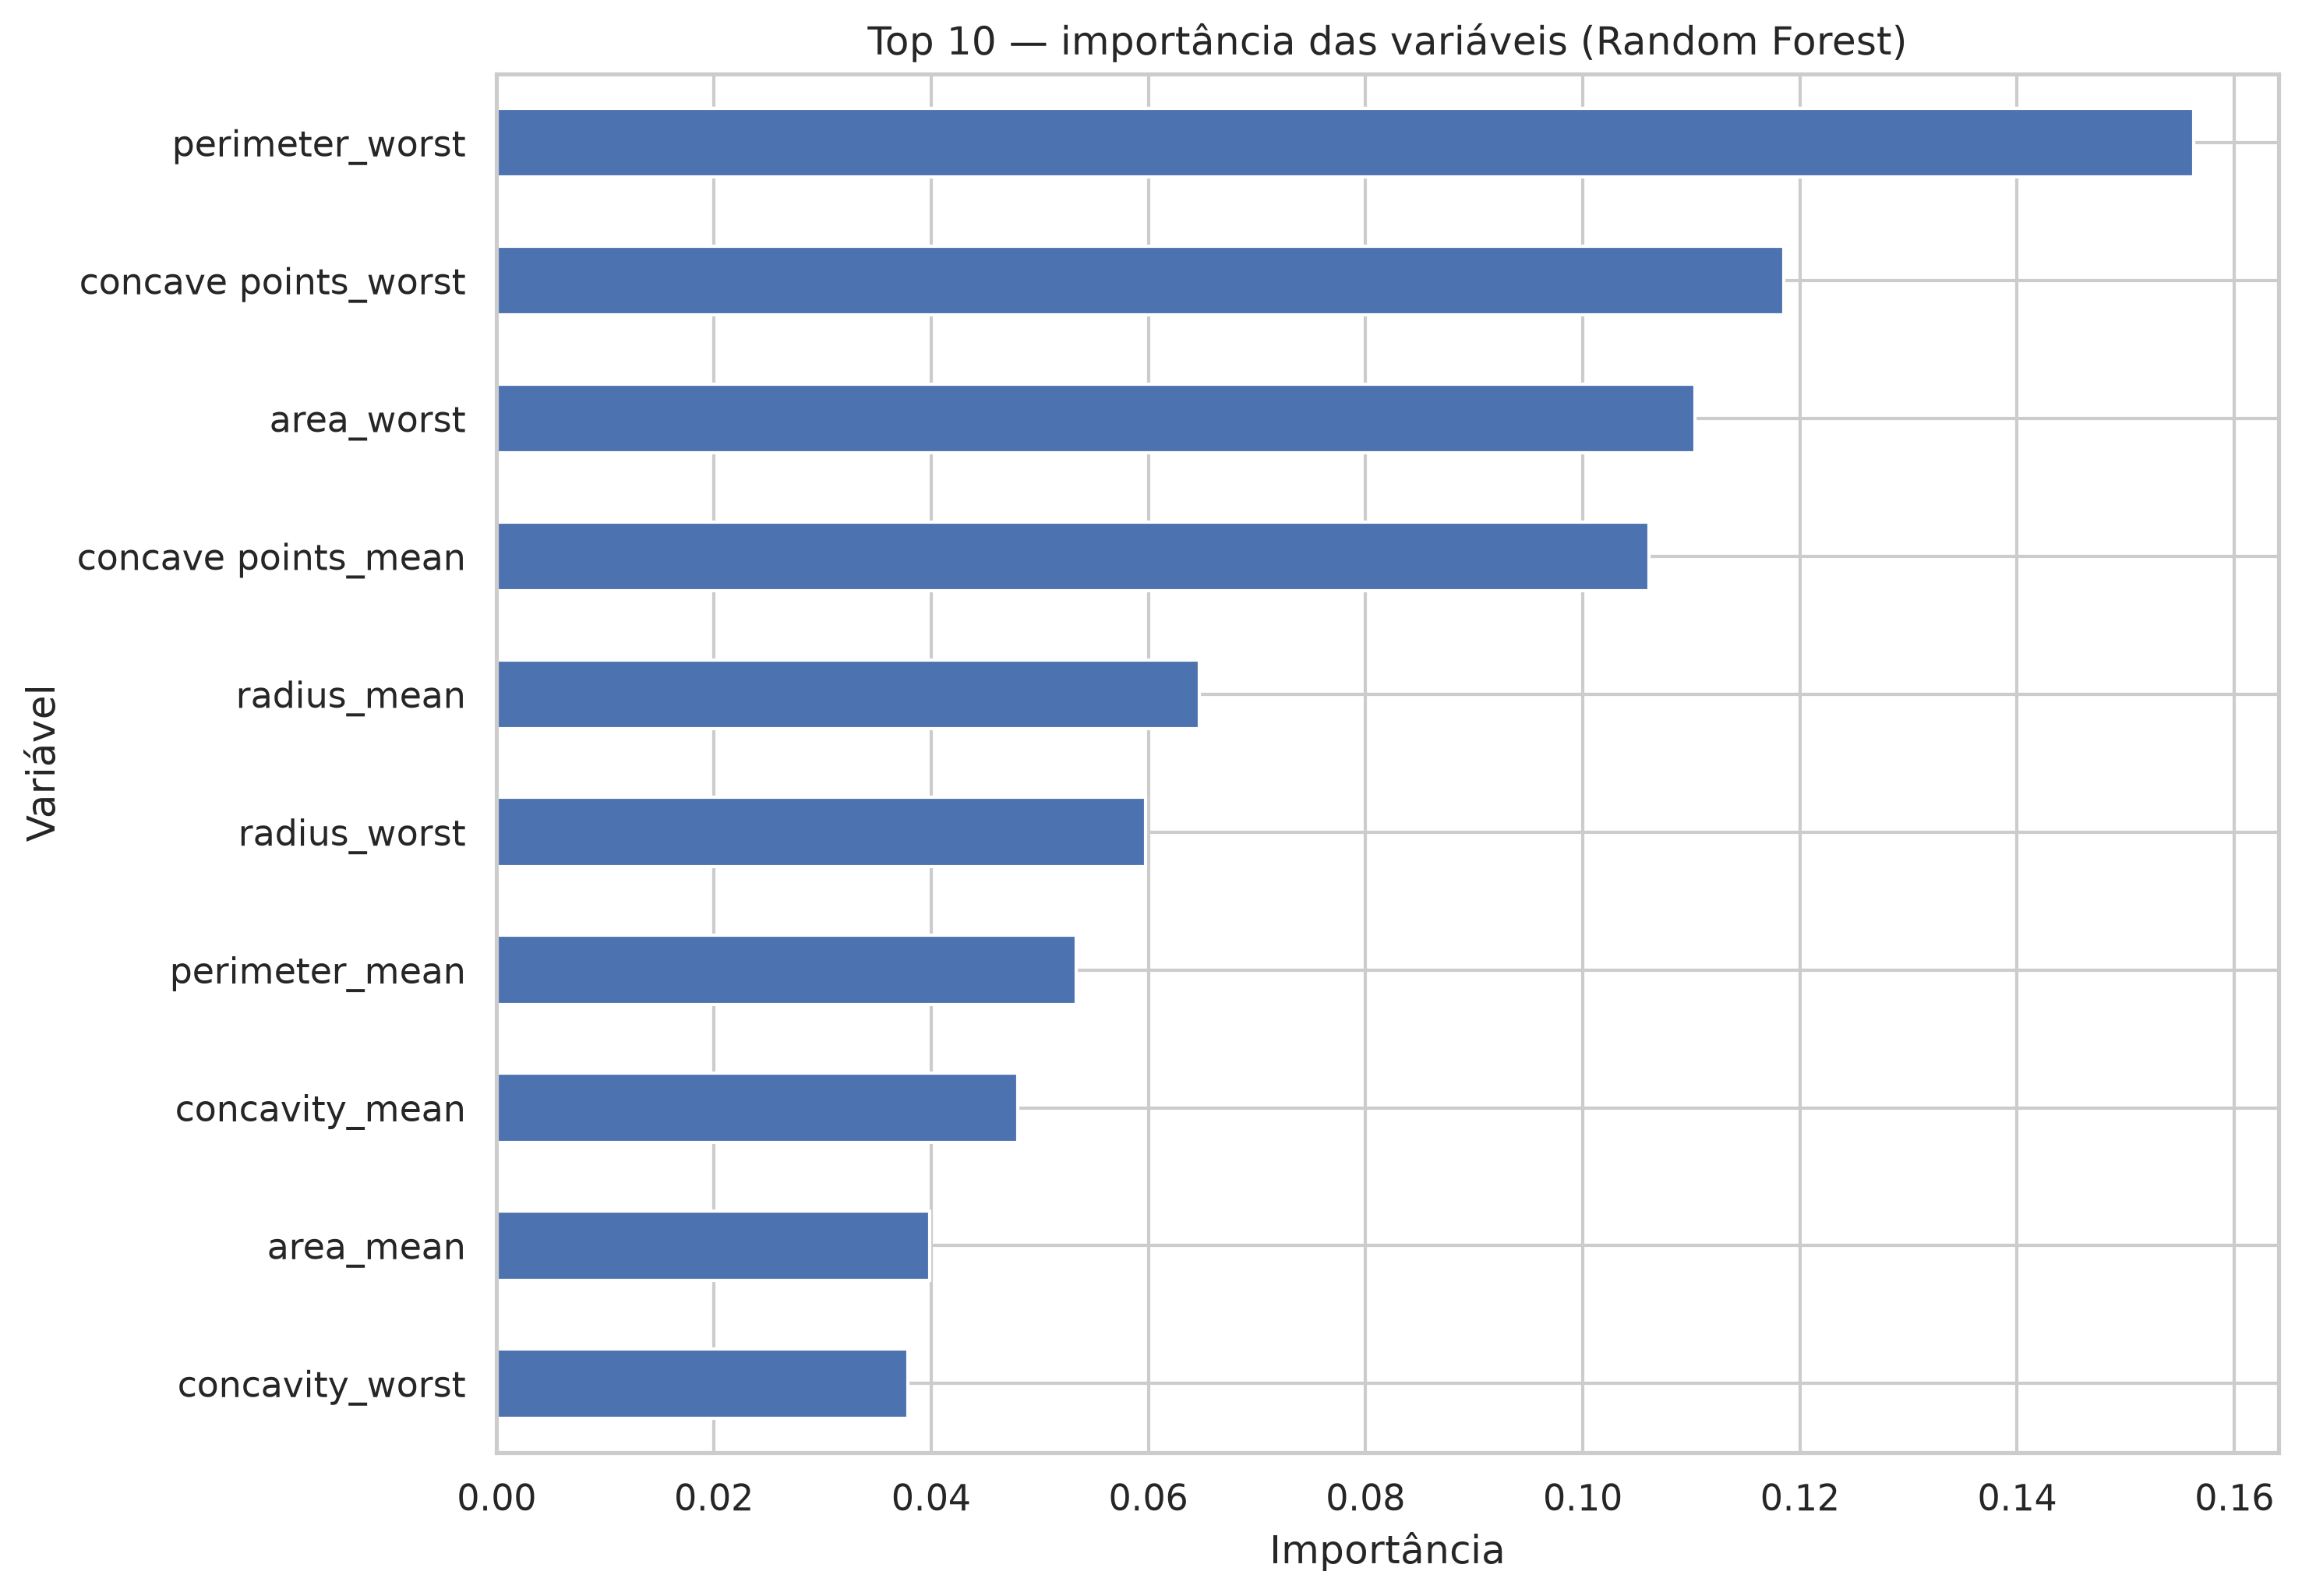

The data file committed next to this chart (first rows):
Variável, Importância
perimeter_worst, 0.1563
concave points_worst, 0.1185
area_worst, 0.1104
concave points_mean, 0.1061
radius_mean, 0.06471
radius_worst, 0.05977
perimeter_mean, 0.05336
concavity_mean, 0.04801
area_mean, 0.03991
concavity_worst, 0.03786
area_se, 0.03408
texture_worst, 0.02471
compactness_mean, 0.01799
texture_mean, 0.01579
compactness_worst, 0.01368
symmetry_worst, 0.013
smoothness_worst, 0.01259
radius_se, 0.01022
perimeter_se, 0.007587
smoothness_mean, 0.006707
concavity_se, 0.006517
fractal_dimension_worst, 0.00649
fractal_dimension_se, 0.0061
symmetry_mean, 0.005456
texture_se, 0.005059
compactness_se, 0.004232
smoothness_se, 0.004228
concave points_se, 0.003942
fractal_dimension_mean, 0.003423
symmetry_se, 0.003407
